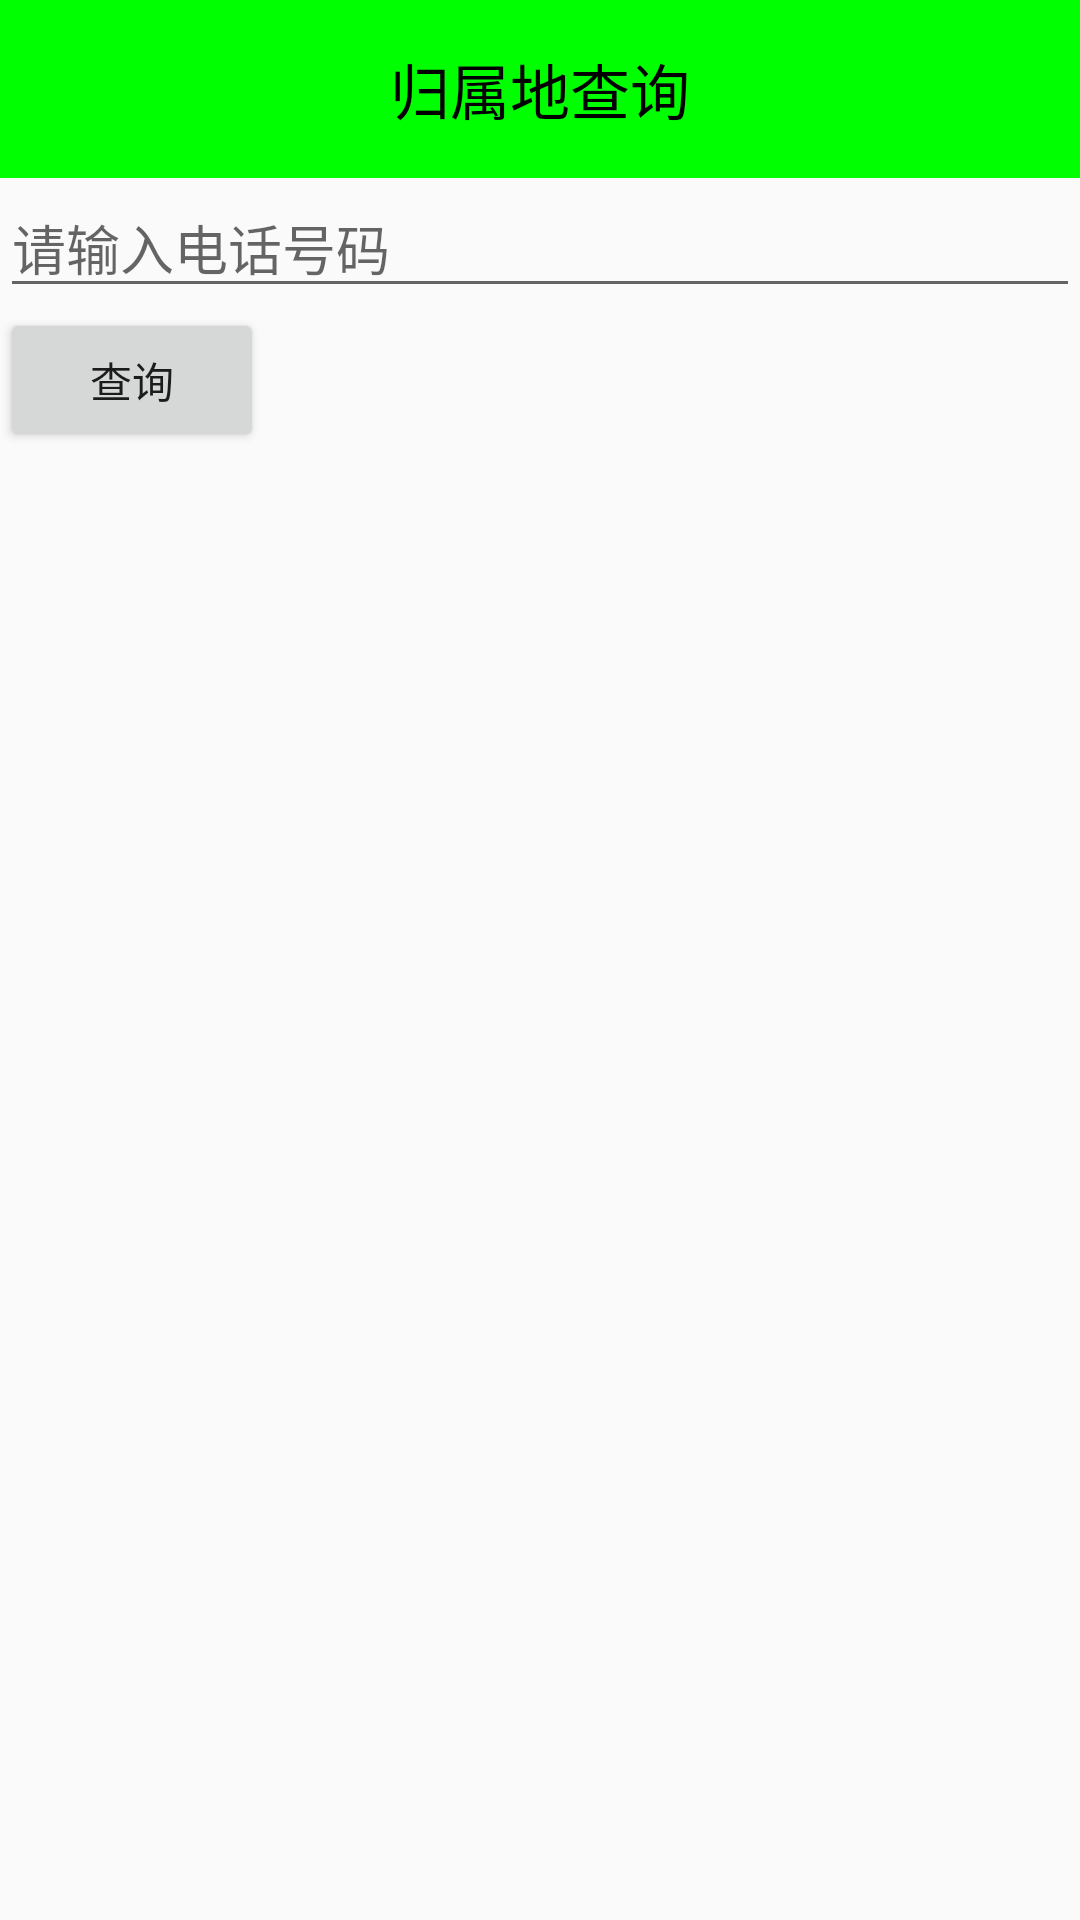

The Android layout XML behind this screen, and the referenced resources:
<!-- AndroidManifest.xml: application theme AppTheme -->
<!-- res/layout/activity_query_address.xml -->
<?xml version="1.0" encoding="utf-8"?>
<LinearLayout xmlns:android="http://schemas.android.com/apk/res/android"
    android:orientation="vertical" android:layout_width="match_parent"
    android:layout_height="match_parent">
    <TextView
        android:text="归属地查询"
        style="@style/TitleStyle"
        />
    <EditText
        android:id="@+id/et_phone"
        android:inputType="phone"
        android:layout_width="match_parent"
        android:hint="请输入电话号码"
        android:layout_height="wrap_content" />
    <Button
        android:id="@+id/bt_query"
        android:text="查询"
        android:layout_width="wrap_content"
        android:layout_height="wrap_content" />
    <TextView
        android:id="@+id/tv_query_result"
        android:layout_width="match_parent"
        android:layout_height="wrap_content" />
</LinearLayout>
<!-- resources referenced by this layout -->
<resources>
  <style name="TitleStyle">
          <item name="android:gravity">center</item>
          <item name="android:padding">15dp</item>
          <item name="android:textSize">20sp</item>
          <item name="android:textColor">#000</item>
          <item name="android:background">#0f0</item>
          <item name="android:layout_width">match_parent</item>
          <item name="android:layout_height">wrap_content</item>
      </style>
  <style name="AppTheme" parent="Theme.AppCompat.Light.DarkActionBar">
          
          <item name="windowNoTitle">true</item>
          <item name="colorPrimary">@color/colorPrimary</item>
          <item name="colorPrimaryDark">@color/colorPrimaryDark</item>
          <item name="colorAccent">@color/colorAccent</item>
      </style>
  <!-- not gathered from this repository: default colours our renderer supplied (Android Studio template values) -->
  <color name="colorPrimary">#FF6200EE</color>
  <color name="colorPrimaryDark">#FF3700B3</color>
  <color name="colorAccent">#FF03DAC5</color>
</resources>
